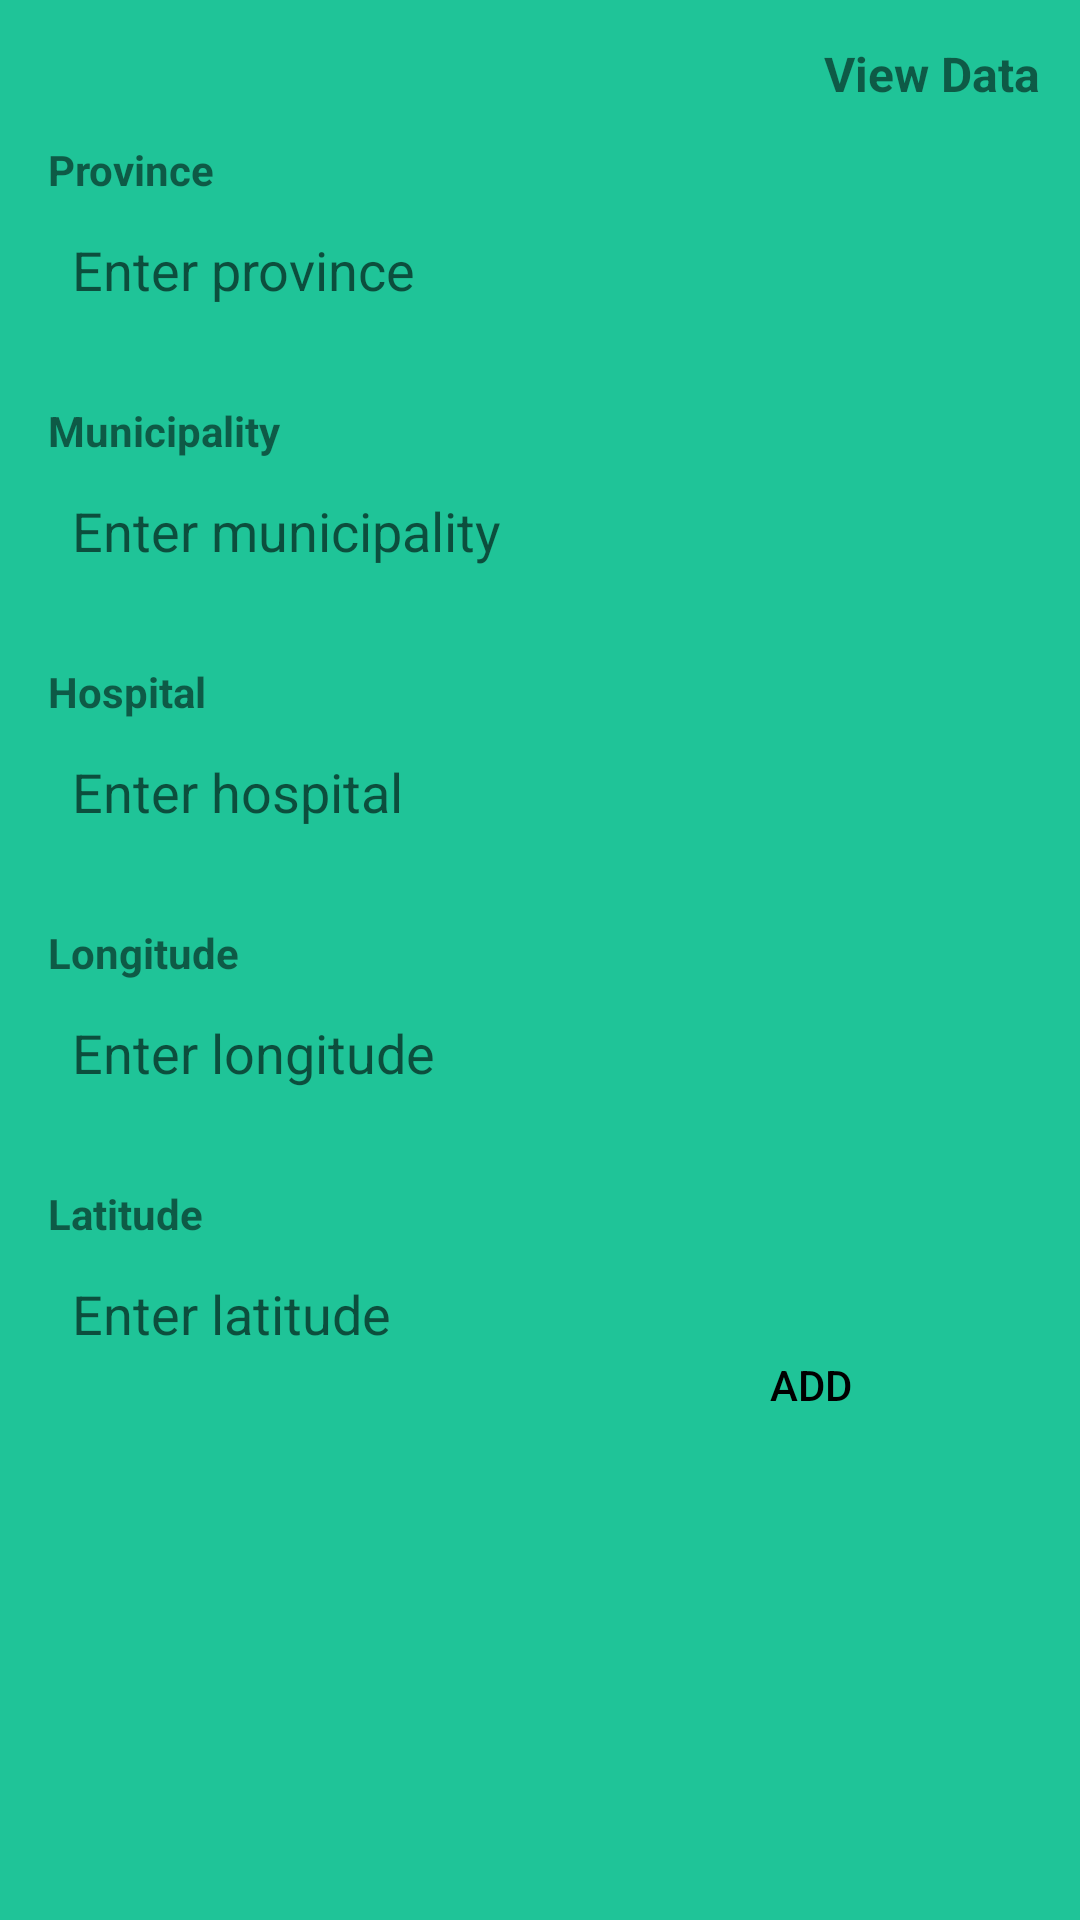

Here is an Android app screen rendered from its layout file. Give the layout XML and the strings, colors and styles it references.
<!-- AndroidManifest.xml: application theme Theme.My_design_angge -->
<!-- res/layout/activity_register.xml -->
<?xml version="1.0" encoding="utf-8"?>
<androidx.constraintlayout.widget.ConstraintLayout xmlns:android="http://schemas.android.com/apk/res/android"
    xmlns:app="http://schemas.android.com/apk/res-auto"
    xmlns:tools="http://schemas.android.com/tools"
    android:layout_width="match_parent"
    android:layout_height="match_parent"
    android:background="#1FC498">


    <ImageView
        android:id="@+id/imageView9"
        android:layout_width="wrap_content"
        android:layout_height="wrap_content"
        android:layout_marginTop="248dp"
        android:alpha="10"
        android:contentDescription="@string/app_name"
        app:layout_constraintEnd_toEndOf="parent"
        app:layout_constraintHorizontal_bias="0.0"
        app:layout_constraintStart_toStartOf="parent"
        app:layout_constraintTop_toTopOf="parent"
        app:srcCompat="@drawable/icons_list"
        tools:ignore="ImageContrastCheck,VisualLintBounds" />

    <LinearLayout
        android:layout_width="match_parent"
        android:layout_height="wrap_content"
        android:orientation="vertical"
        android:padding="16dp"
        app:layout_constraintBottom_toBottomOf="parent"
        app:layout_constraintEnd_toEndOf="parent"
        app:layout_constraintStart_toStartOf="parent"
        app:layout_constraintTop_toTopOf="parent"
        app:layout_constraintVertical_bias="0.16000003"
        tools:ignore="MissingConstraints">

        <TextView
            android:layout_width="match_parent"
            android:layout_height="wrap_content"
            android:textStyle="bold"
            android:text="@string/province" />

        <EditText
            android:id="@+id/editTextProvince"
            android:layout_width="match_parent"
            android:layout_height="wrap_content"
            android:layout_marginBottom="20sp"
            android:background="@drawable/edit_text_background"
            android:hint="@string/enter_province"
            android:minHeight="48dp"
            android:padding="8dp"
            android:autofillHints="text"
            android:inputType="text"
            tools:ignore="VisualLintTextFieldSize" />

        <TextView
            android:layout_width="match_parent"
            android:layout_height="wrap_content"
            android:textStyle="bold"
            android:text="@string/municipality" />

        <EditText
            android:id="@+id/editTextMunicipality"
            android:layout_width="match_parent"
            android:layout_height="wrap_content"
            android:layout_marginBottom="20sp"
            android:background="@drawable/edit_text_background"
            android:hint="@string/enter_municipality"
            android:minHeight="48dp"
            android:padding="8dp"
            android:autofillHints="name"
            android:inputType="text"
            tools:ignore="VisualLintTextFieldSize" />

        <TextView
            android:layout_width="match_parent"
            android:layout_height="wrap_content"
            android:textStyle="bold"
            android:text="@string/hospital" />

        <EditText
            android:id="@+id/editTextHospital"
            android:layout_width="match_parent"
            android:layout_height="wrap_content"
            android:layout_marginBottom="20sp"
            android:background="@drawable/edit_text_background"
            android:hint="@string/enter_hospital"
            android:minHeight="48dp"
            android:padding="8dp"
            android:inputType="text"
            android:autofillHints="text"
            tools:ignore="VisualLintTextFieldSize" />

        <TextView
            android:layout_width="match_parent"
            android:layout_height="wrap_content"
            android:textStyle="bold"
            android:text="@string/longitude" />

        <EditText
            android:id="@+id/editTextLongitude"
            android:layout_width="match_parent"
            android:layout_height="wrap_content"
            android:layout_marginBottom="20sp"
            android:background="@drawable/edit_text_background"
            android:hint="@string/enter_longitude"
            android:minHeight="48dp"
            android:padding="8dp"
            android:autofillHints="text"
            android:inputType="text"
            tools:ignore="VisualLintTextFieldSize" />

        <TextView
            android:layout_width="match_parent"
            android:layout_height="wrap_content"
            android:textStyle="bold"
            android:text="@string/latitude" />

        <EditText
            android:id="@+id/editTextLatitude"
            android:layout_width="match_parent"
            android:layout_height="wrap_content"
            android:background="@drawable/edit_text_background"
            android:hint="@string/enter_latitude"
            android:minHeight="48dp"
            android:padding="8dp"
            android:autofillHints="text"
            android:inputType="text"
            tools:ignore="VisualLintTextFieldSize" />

    </LinearLayout>

    <Button
        android:id="@+id/button2"
        android:layout_width="116dp"
        android:layout_height="51dp"
        android:background="@drawable/rounded_button"
        android:text="@string/add"
        android:textColor="@color/black"
        app:backgroundTint="#88E3F5"
        app:icon="@drawable/round_add_button"
        app:layout_constraintBottom_toBottomOf="parent"
        app:layout_constraintEnd_toEndOf="parent"
        app:layout_constraintHorizontal_bias="0.87"
        app:layout_constraintStart_toStartOf="parent"
        app:layout_constraintTop_toTopOf="parent"
        app:layout_constraintVertical_bias="0.74" />

    <TextView
        android:id="@+id/textView6"
        android:layout_width="wrap_content"
        android:layout_height="wrap_content"
        android:text="View Data"
        android:textStyle="bold"
        android:textSize="16sp"
        app:layout_constraintBottom_toBottomOf="parent"
        app:layout_constraintEnd_toEndOf="parent"
        app:layout_constraintHorizontal_bias="0.954"
        app:layout_constraintStart_toStartOf="parent"
        app:layout_constraintTop_toTopOf="parent"
        app:layout_constraintVertical_bias="0.022" />

</androidx.constraintlayout.widget.ConstraintLayout>
<!-- resources referenced by this layout -->
<resources>
  <string name="add">ADD</string>
  <string name="app_name">My_design_angge</string>
  <string name="enter_hospital">Enter hospital</string>
  <string name="enter_latitude">Enter latitude</string>
  <string name="enter_longitude">Enter longitude</string>
  <string name="enter_municipality">Enter municipality</string>
  <string name="enter_province">Enter province</string>
  <string name="hospital">Hospital</string>
  <string name="latitude">Latitude</string>
  <string name="longitude">Longitude</string>
  <string name="municipality">Municipality</string>
  <string name="province">Province</string>
  <style name="Theme.My_design_angge" parent="Theme.MaterialComponents.DayNight.DarkActionBar">
          
          <item name="colorPrimary">@color/purple_500</item>
          <item name="colorPrimaryVariant">@color/purple_700</item>
          <item name="colorOnPrimary">@color/white</item>
          
          <item name="colorSecondary">@color/teal_200</item>
          <item name="colorSecondaryVariant">@color/teal_700</item>
          <item name="colorOnSecondary">@color/black</item>
          
          <item name="android:statusBarColor">?attr/colorPrimaryVariant</item>
          
      </style>
  <!-- not gathered from this repository: default colours our renderer supplied (Android Studio template values) -->
  <color name="purple_500">#FF6200EE</color>
  <color name="purple_700">#FF3700B3</color>
  <color name="teal_200">#FF03DAC5</color>
  <color name="teal_700">#FF018786</color>
  <color name="black">#FF000000</color>
  <color name="white">#FFFFFFFF</color>
</resources>
